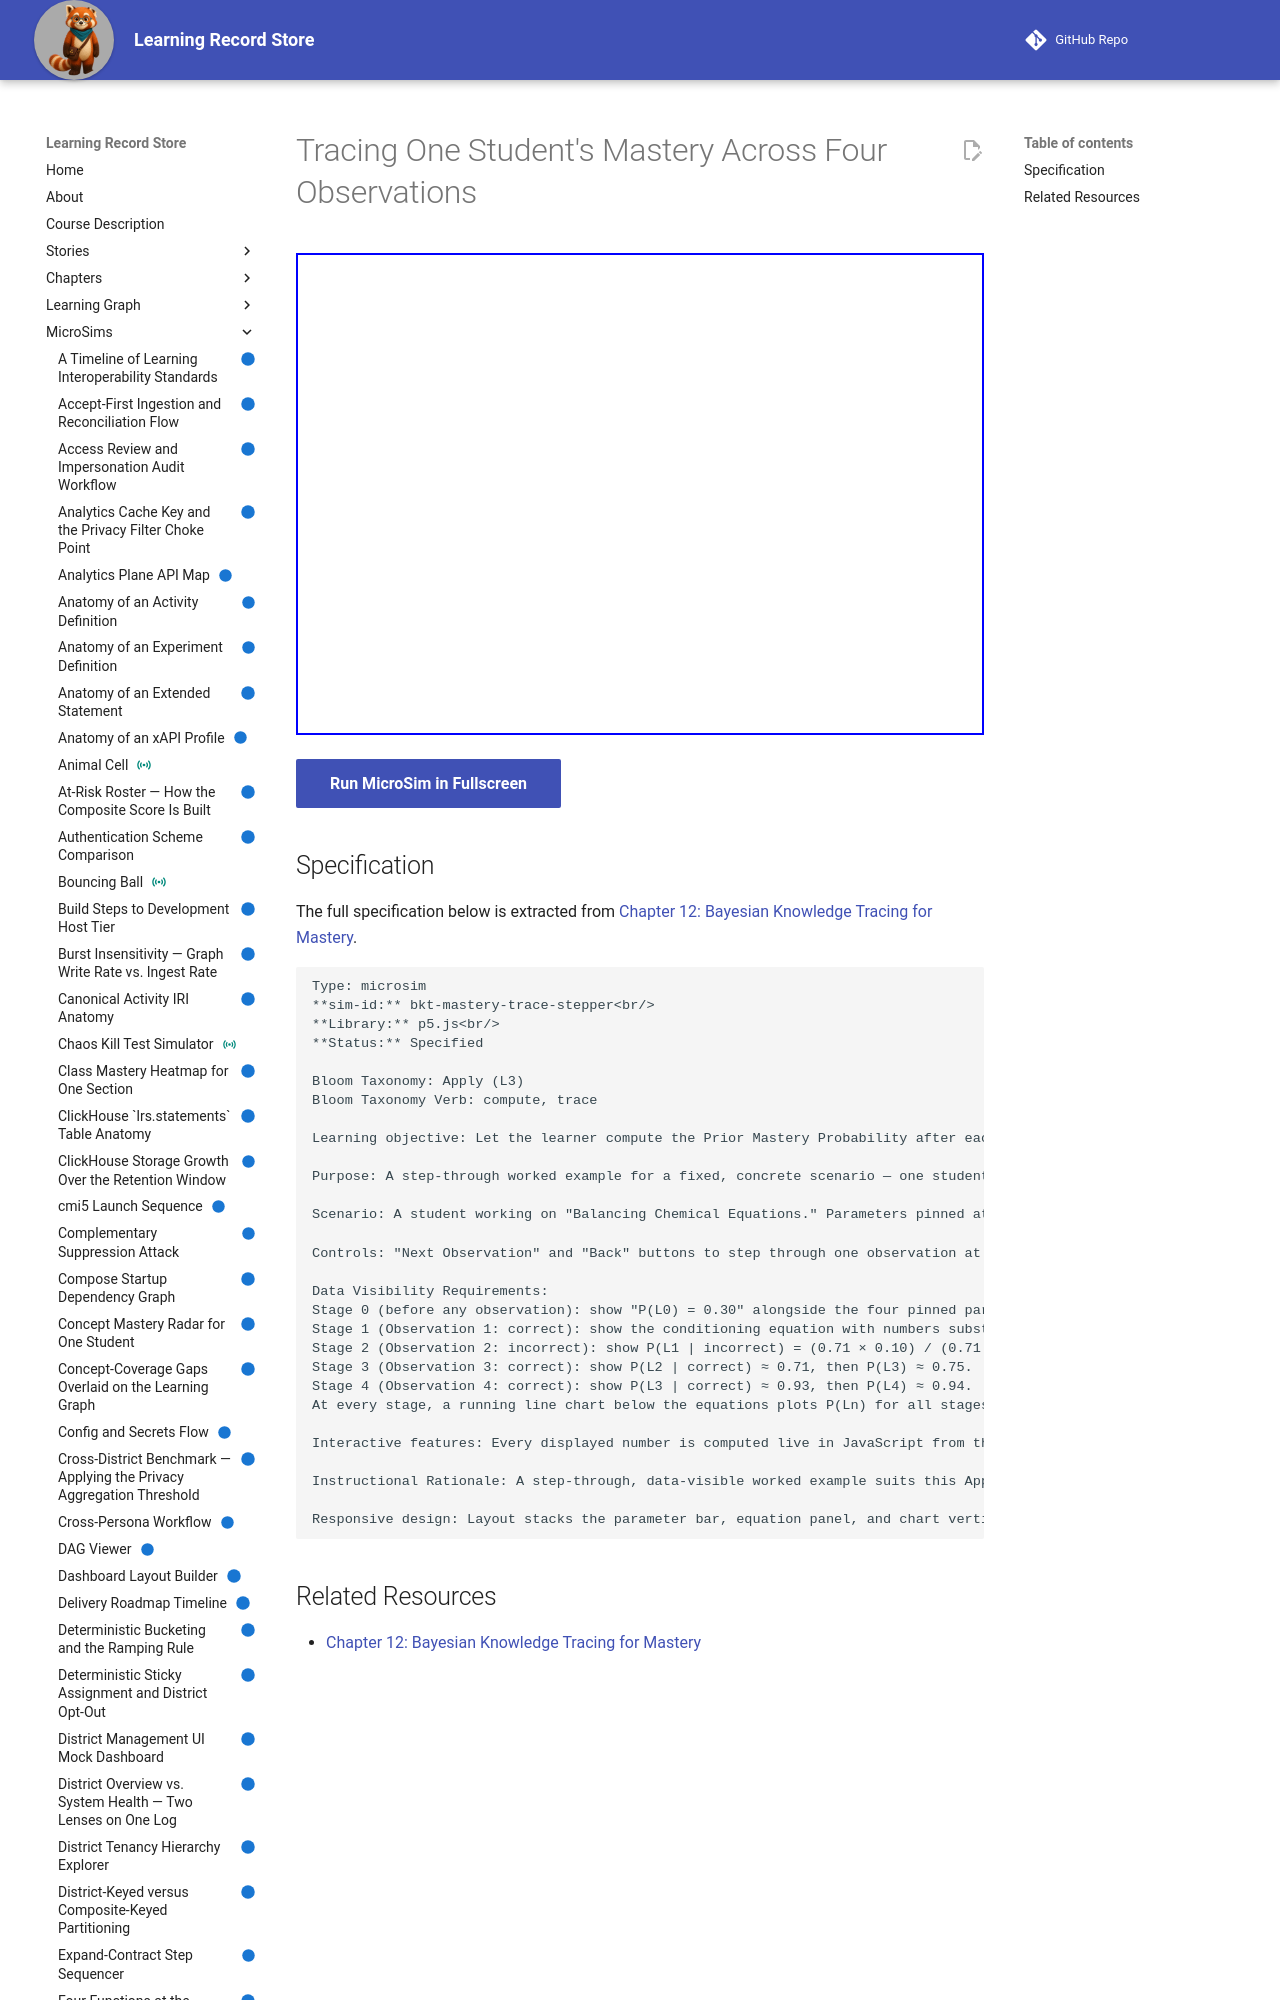

repository: dmccreary/learning-record-store · page: sims/bkt-mastery-trace-stepper/index.html · generator: mkdocs

---
title: Tracing One Student's Mastery Across Four Observations
description: Let the learner compute the Prior Mastery Probability after each of four observations using the Evidence Conditioning Step and the Learning Transition Step, tracing exactly how the numbers move rather than watching an abstract animation.
status: implemented
library: p5.js
bloom_level: Apply (L3)
---

# Tracing One Student's Mastery Across Four Observations



<iframe src="main.html" width="100%" height="482"></iframe>

[Run MicroSim in Fullscreen](main.html){ .md-button .md-button--primary }
